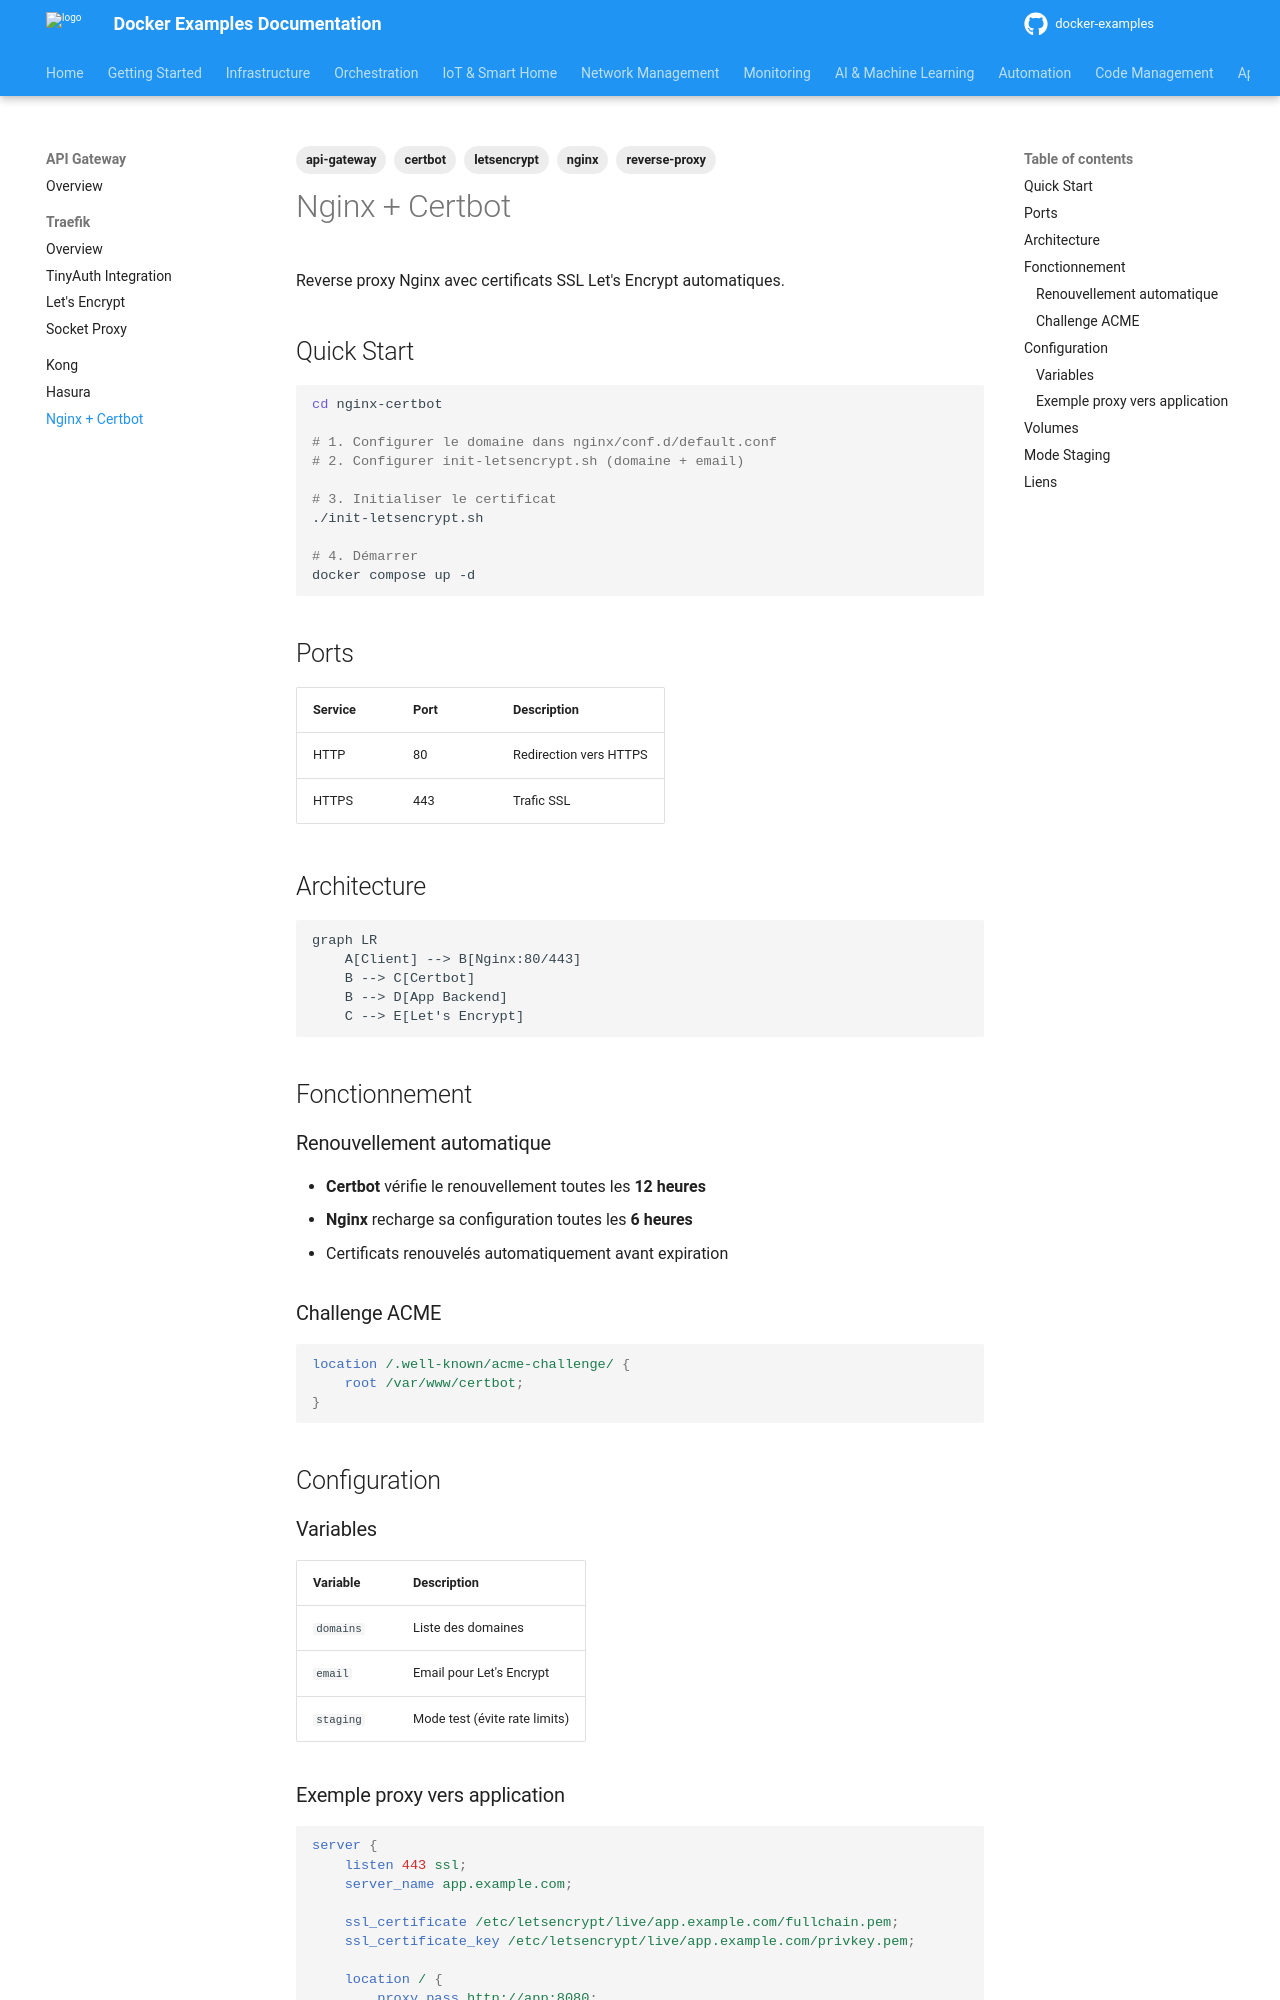

repository: nkaurelien/docker-examples · page: services/api-management/nginx-certbot/index.html · generator: mkdocs

---
tags: api-gateway, certbot, letsencrypt, nginx, reverse-proxy
---

# Nginx + Certbot

Reverse proxy Nginx avec certificats SSL Let's Encrypt automatiques.

## Quick Start

```bash
cd nginx-certbot

# 1. Configurer le domaine dans nginx/conf.d/default.conf
# 2. Configurer init-letsencrypt.sh (domaine + email)

# 3. Initialiser le certificat
./init-letsencrypt.sh

# 4. Démarrer
docker compose up -d
```

## Ports

| Service | Port | Description |
|---------|------|-------------|
| HTTP | 80 | Redirection vers HTTPS |
| HTTPS | 443 | Trafic SSL |

## Architecture

```mermaid
graph LR
    A[Client] --> B[Nginx:80/443]
    B --> C[Certbot]
    B --> D[App Backend]
    C --> E[Let's Encrypt]
```

## Fonctionnement

### Renouvellement automatique

- **Certbot** vérifie le renouvellement toutes les **12 heures**
- **Nginx** recharge sa configuration toutes les **6 heures**
- Certificats renouvelés automatiquement avant expiration

### Challenge ACME

```nginx
location /.well-known/acme-challenge/ {
    root /var/www/certbot;
}
```

## Configuration

### Variables

| Variable | Description |
|----------|-------------|
| `domains` | Liste des domaines |
| `email` | Email pour Let's Encrypt |
| `staging` | Mode test (évite rate limits) |
